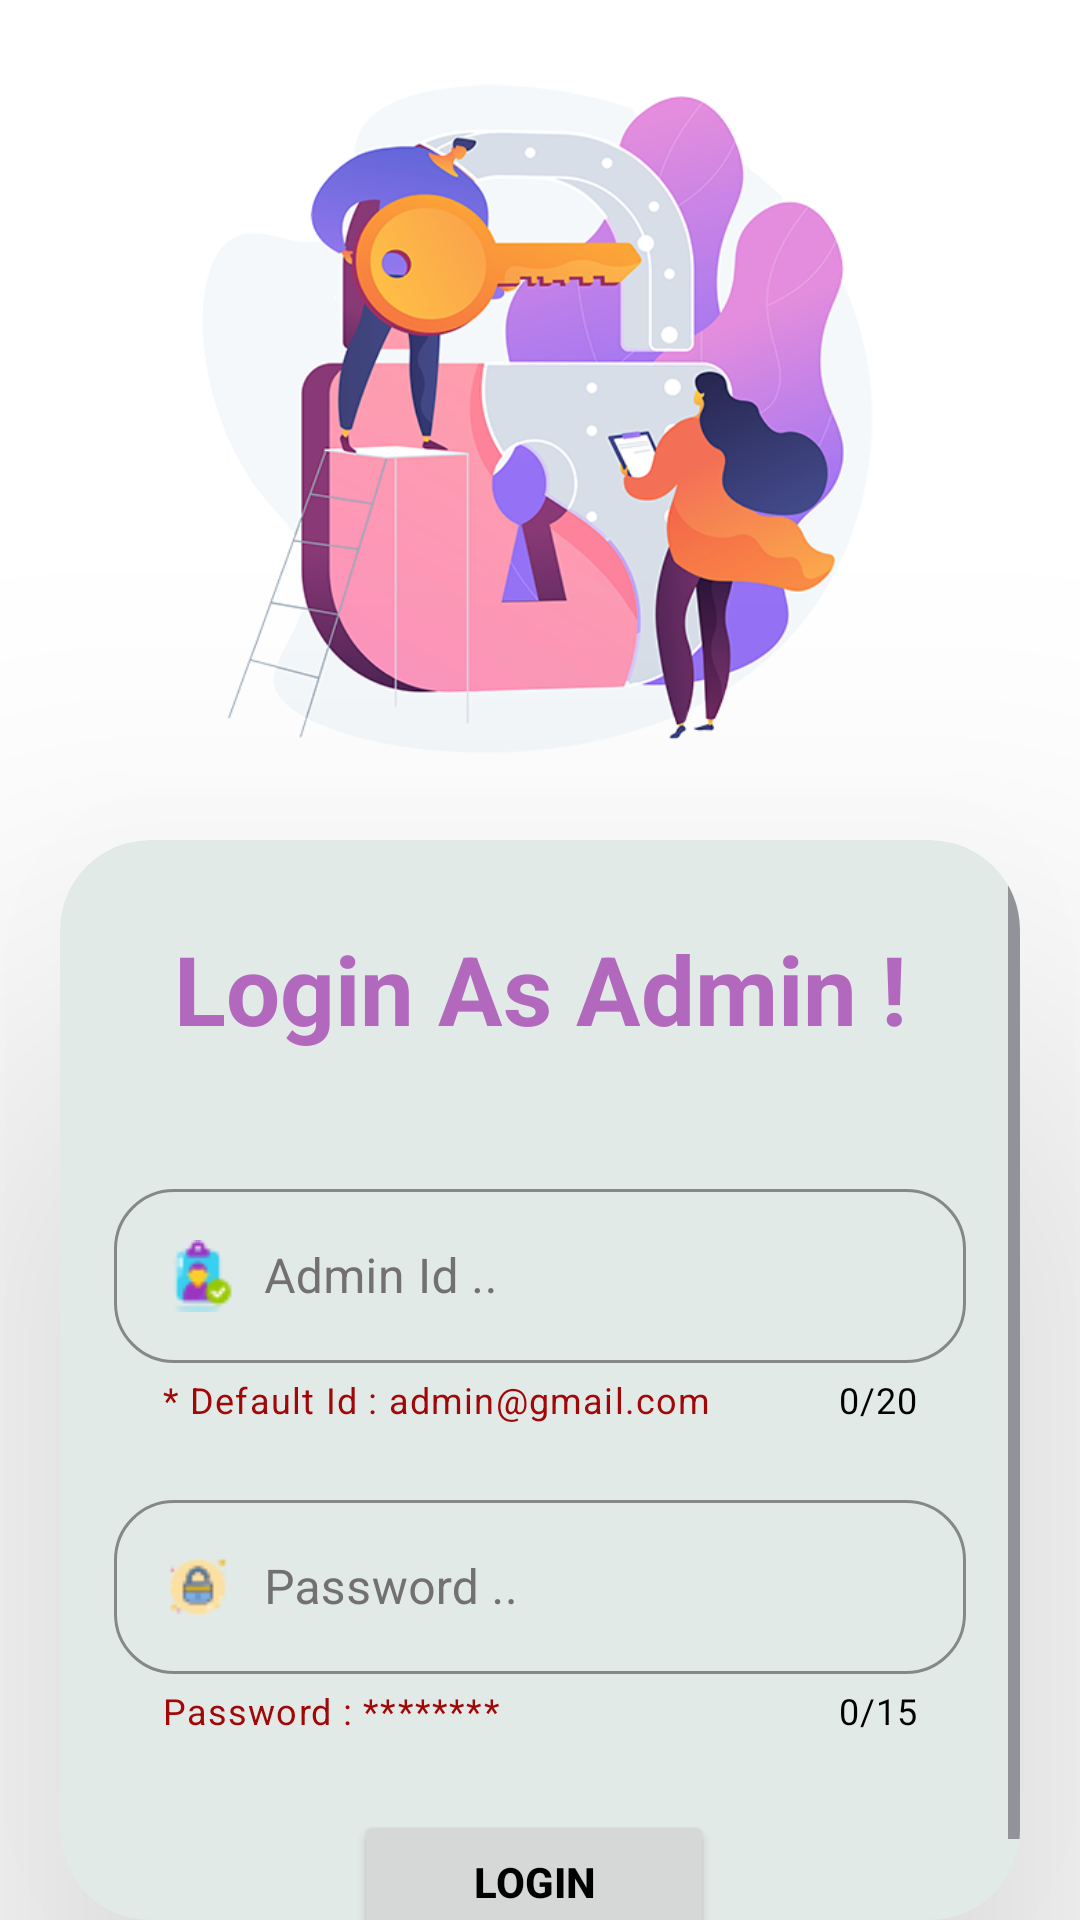

Produce the Android XML layout that renders to this screen, including the resource entries it uses.
<!-- AndroidManifest.xml: application theme Theme.Back_Benchers -->
<!-- res/layout/activity_admin_login.xml -->
<?xml version="1.0" encoding="utf-8"?>
<RelativeLayout xmlns:android="http://schemas.android.com/apk/res/android"
    xmlns:app="http://schemas.android.com/apk/res-auto"
    xmlns:tools="http://schemas.android.com/tools"
    android:layout_width="match_parent"
    android:layout_height="match_parent"
    android:background="@color/white"
    tools:context=".Student_Dir.Student_Login">

    <ImageView
        android:id="@+id/bgimg_adminlogin"
        android:layout_width="230dp"
        android:layout_height="230dp"
        android:layout_centerHorizontal="true"
        android:layout_marginTop="25dp"
        android:importantForAccessibility="no"
        android:src="@drawable/admin_login_bgimg" />

    <androidx.cardview.widget.CardView
        android:layout_width="320dp"
        android:layout_height="400dp"
        android:layout_below="@+id/bgimg_adminlogin"
        android:layout_centerHorizontal="true"
        android:layout_marginTop="25dp"
        android:background="@drawable/file_round_corner"
        app:cardBackgroundColor="#E2EAE8"
        app:cardCornerRadius="30dp"
        app:cardElevation="80dp"
        tools:ignore="MissingConstraints,TextSizeCheck">

        <ScrollView
            android:layout_width="match_parent"
            android:layout_height="wrap_content">

            <LinearLayout
                android:layout_width="match_parent"
                android:layout_height="wrap_content"
                android:layout_gravity="center_horizontal"
                android:layout_marginTop="10dp"
                android:orientation="vertical"
                android:padding="18dp">

                <TextView
                    android:id="@+id/text"
                    android:layout_width="match_parent"
                    android:layout_height="wrap_content"
                    android:text="Login As Admin !"
                    android:textAlignment="center"
                    android:textColor="#B168BD"
                    android:textSize="32dp"
                    android:textStyle="bold"
                    tools:ignore="HardcodedText,SpUsage" />

                <com.google.android.material.textfield.TextInputLayout
                    android:id="@+id/txtlayout_admin_id"
                    style="@style/Widget.MaterialComponents.TextInputLayout.OutlinedBox"
                    android:layout_width="match_parent"
                    android:layout_height="wrap_content"
                    android:layout_marginTop="40dp"
                    android:hint="Admin Id .."
                    android:textColorHint="#727070"
                    app:boxCornerRadiusBottomEnd="20dp"
                    app:boxCornerRadiusBottomStart="20dp"
                    app:boxCornerRadiusTopEnd="20dp"
                    app:boxCornerRadiusTopStart="20dp"
                    app:boxStrokeColor="#9C27B0"
                    app:counterEnabled="true"
                    app:counterMaxLength="20"
                    app:counterTextColor="@color/black"
                    app:endIconMode="clear_text"
                    app:endIconTint="#E0C1E6"
                    app:errorEnabled="true"
                    app:errorIconDrawable="@drawable/icon_error"
                    app:helperText="* Default Id : admin@gmail.com"
                    app:helperTextTextColor="#A10707"
                    app:hintTextColor="#9C27B0"
                    app:layout_constraintBottom_toBottomOf="parent"
                    app:layout_constraintEnd_toEndOf="parent"
                    app:layout_constraintHorizontal_bias="0.504"
                    app:layout_constraintStart_toStartOf="parent"
                    app:layout_constraintTop_toTopOf="parent"
                    app:layout_constraintVertical_bias="0.252"
                    app:startIconCheckable="true"
                    tools:ignore="HardcodedText">

                    <com.google.android.material.textfield.TextInputEditText
                        android:id="@+id/txt_admin_id"
                        android:layout_width="match_parent"
                        android:layout_height="wrap_content"
                        android:drawableStart="@drawable/reg_icons_adminid"
                        android:drawablePadding="10dp"
                        android:inputType="textPersonName"
                        android:maxLength="20"
                        android:text=""
                        android:textColor="#727070"
                        android:textColorHint="@color/black"
                        tools:ignore="TextContrastCheck" />
                </com.google.android.material.textfield.TextInputLayout>

                <com.google.android.material.textfield.TextInputLayout
                    android:id="@+id/txtlayout_admin_pwd"
                    style="@style/Widget.MaterialComponents.TextInputLayout.OutlinedBox"
                    android:layout_width="match_parent"
                    android:layout_height="wrap_content"
                    android:layout_marginTop="20dp"
                    android:hint="Password .."
                    android:textColorHint="#727070"
                    app:boxCornerRadiusBottomEnd="20dp"
                    app:boxCornerRadiusBottomStart="20dp"
                    app:boxCornerRadiusTopEnd="20dp"
                    app:boxCornerRadiusTopStart="20dp"
                    app:boxStrokeColor="#9C27B0"
                    app:counterEnabled="true"
                    app:counterMaxLength="15"
                    app:counterTextColor="@color/black"
                    app:endIconMode="clear_text"
                    app:endIconTint="#E0C1E6"
                    app:errorEnabled="true"
                    app:errorIconDrawable="@drawable/icon_error"
                    app:helperText="Password : ******** "
                    app:helperTextTextColor="#A10707"
                    app:hintTextColor="#9C27B0"
                    app:layout_constraintBottom_toBottomOf="parent"
                    app:layout_constraintEnd_toEndOf="parent"
                    app:layout_constraintHorizontal_bias="0.504"
                    app:layout_constraintStart_toStartOf="parent"
                    app:layout_constraintTop_toTopOf="parent"
                    app:layout_constraintVertical_bias="0.252"
                    app:prefixTextColor="@color/black"
                    app:startIconCheckable="true"
                    tools:ignore="HardcodedText">

                    <com.google.android.material.textfield.TextInputEditText
                        android:id="@+id/txt_admin_pwd"
                        android:layout_width="match_parent"
                        android:layout_height="wrap_content"
                        android:drawableStart="@drawable/reg_icons_lock"
                        android:drawablePadding="10dp"
                        android:inputType="textPassword"
                        android:maxLength="15"
                        android:text=""
                        android:textColor="#727070"
                        android:textColorHint="@color/black"
                        tools:ignore="TextContrastCheck" />
                </com.google.android.material.textfield.TextInputLayout>

                <Button
                    android:id="@+id/btn_adminLogin"
                    android:layout_width="120dp"
                    android:layout_height="match_parent"
                    android:layout_marginStart="80dp"
                    android:layout_marginTop="25dp"
                    android:text="Login"
                    android:textColor="@color/black"
                    android:textSize="14sp"
                    android:textStyle="bold"
                    tools:ignore="HardcodedText,TextSizeCheck,TextContrastCheck" />

            </LinearLayout>

        </ScrollView>

    </androidx.cardview.widget.CardView>

    <Button
        android:id="@+id/byStud"
        android:layout_width="wrap_content"
        android:layout_height="wrap_content"
        android:layout_alignParentBottom="true"
        android:layout_marginBottom="11dp"
        android:layout_toEndOf="@+id/textView3"
        android:backgroundTint="@color/white"
        android:text=" - Click here !"
        android:textColor="@color/black"
        android:textSize="15sp"
        android:textStyle="bold"
        tools:ignore="HardcodedText,TextSizeCheck,UnknownId" />

    <TextView
        android:id="@+id/textView3"
        android:layout_width="wrap_content"
        android:layout_height="wrap_content"
        android:layout_alignParentBottom="true"
        android:layout_marginStart="65dp"
        android:layout_marginBottom="25dp"
        android:text="Are You Studnent ? "
        android:textColor="@color/purple"
        android:textSize="15sp"
        tools:ignore="HardcodedText,TextSizeCheck,TextContrastCheck" />

</RelativeLayout>
<!-- resources referenced by this layout -->
<resources>
  <color name="black">#FF000000</color>
  <color name="purple">#B068BC</color>
  <color name="white">#FFFFFFFF</color>
  <!-- drawable admin_login_bgimg: png bitmap (drawable, 150830 bytes) -->
  <!-- drawable file_round_corner (drawable) -->
  <?xml version="1.0" encoding="utf-8"?>
  <shape xmlns:android="http://schemas.android.com/apk/res/android">
      
  
      <corners android:radius="20dp" />
  
      <stroke
          android:width="1dp"
          android:color="#AB42BD" />
  
  </shape>
  <!-- drawable reg_icons_adminid: png bitmap (drawable, 921 bytes) -->
  <!-- drawable reg_icons_lock: png bitmap (drawable, 836 bytes) -->
  <style name="Theme.Back_Benchers" parent="Base.Theme.Back_Benchers" />
  <style name="Base.Theme.Back_Benchers" parent="Theme.Material3.DayNight.NoActionBar">
  
          
  
          <item name="colorPrimary">@color/my_Pirmary</item>
  
          <item name="colorPrimaryVariant">@color/my_Pirmary</item>
  
          <item name="android:statusBarColor">@color/my_Pirmary</item>
  
      </style>
  <color name="my_Pirmary">#CFBBFE</color>
</resources>
